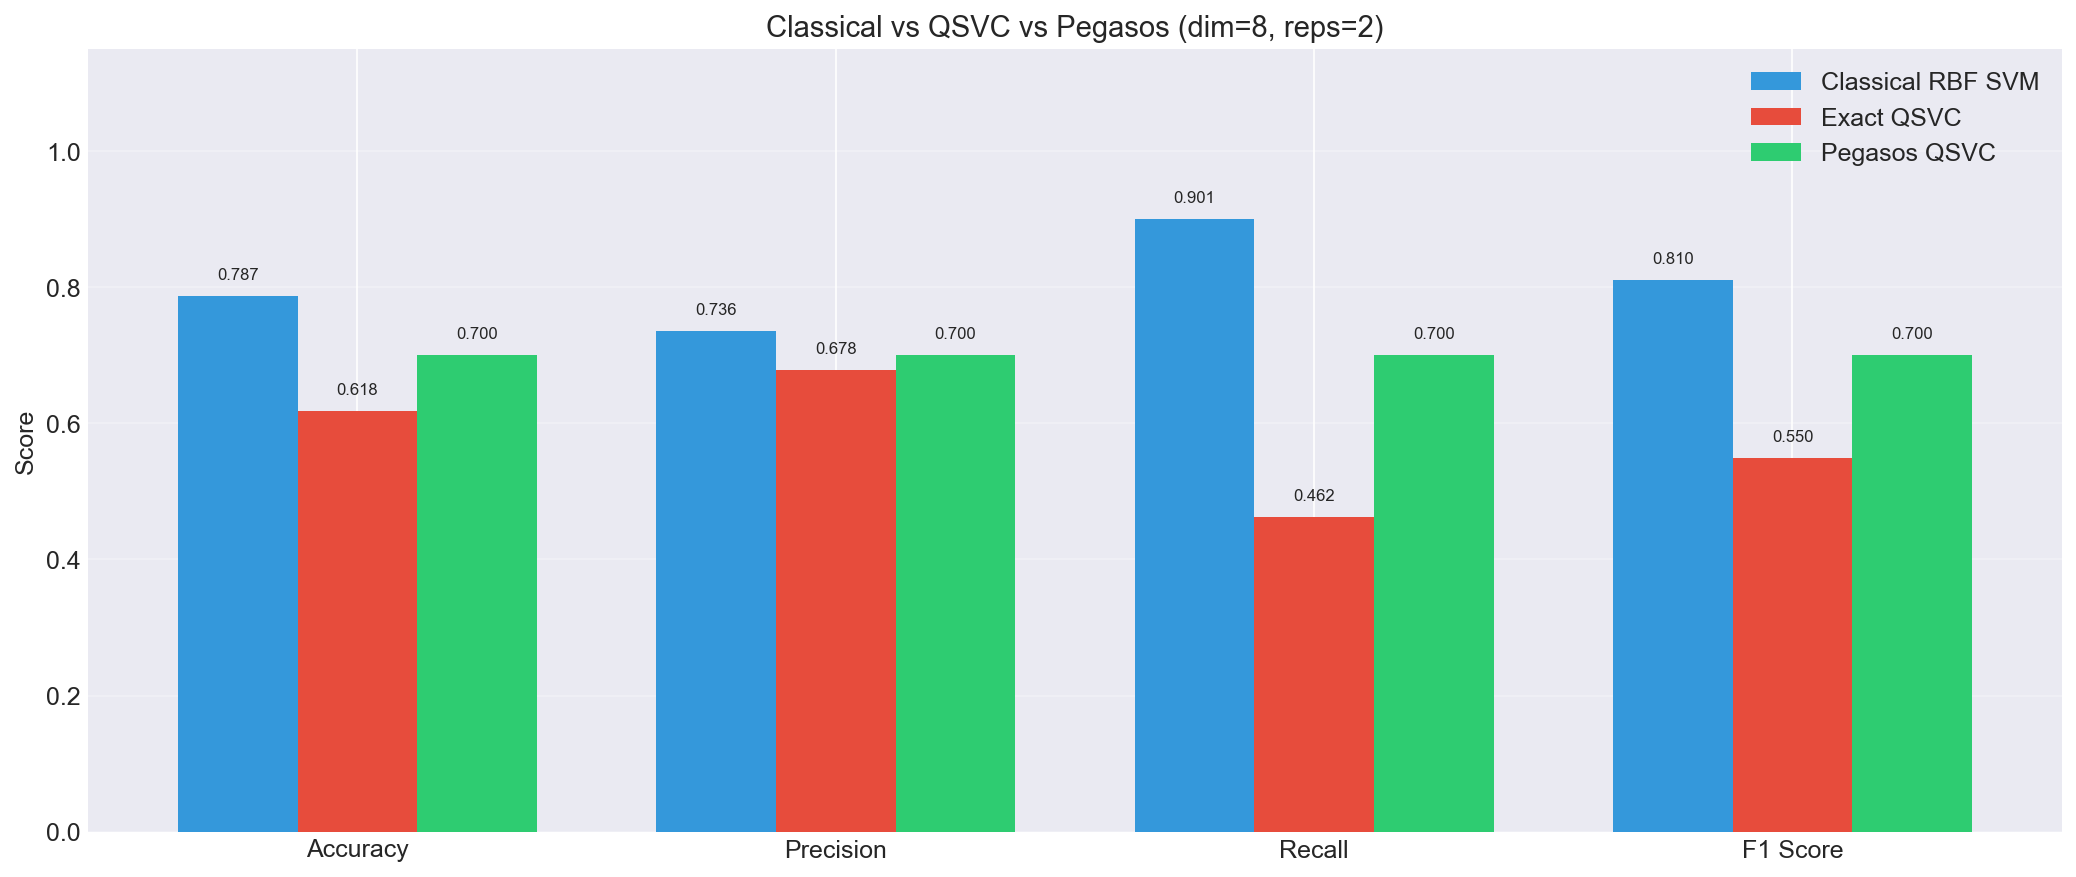

Values plotted in this chart, from the file beside it:
Model, accuracy, precision, recall, f1_score, kta, train_time, train_n
Classical RBF SVM, 0.7867, 0.736, 0.9006, 0.81, 0.2206, 0.001494, 20
Exact QSVC, 0.6175, 0.6779, 0.4621, 0.5496, 0.2285, 7.719, 20
Pegasos QSVC, 0.7, 0.7, 0.7, 0.7, 0.2285, 0.2322, 20
